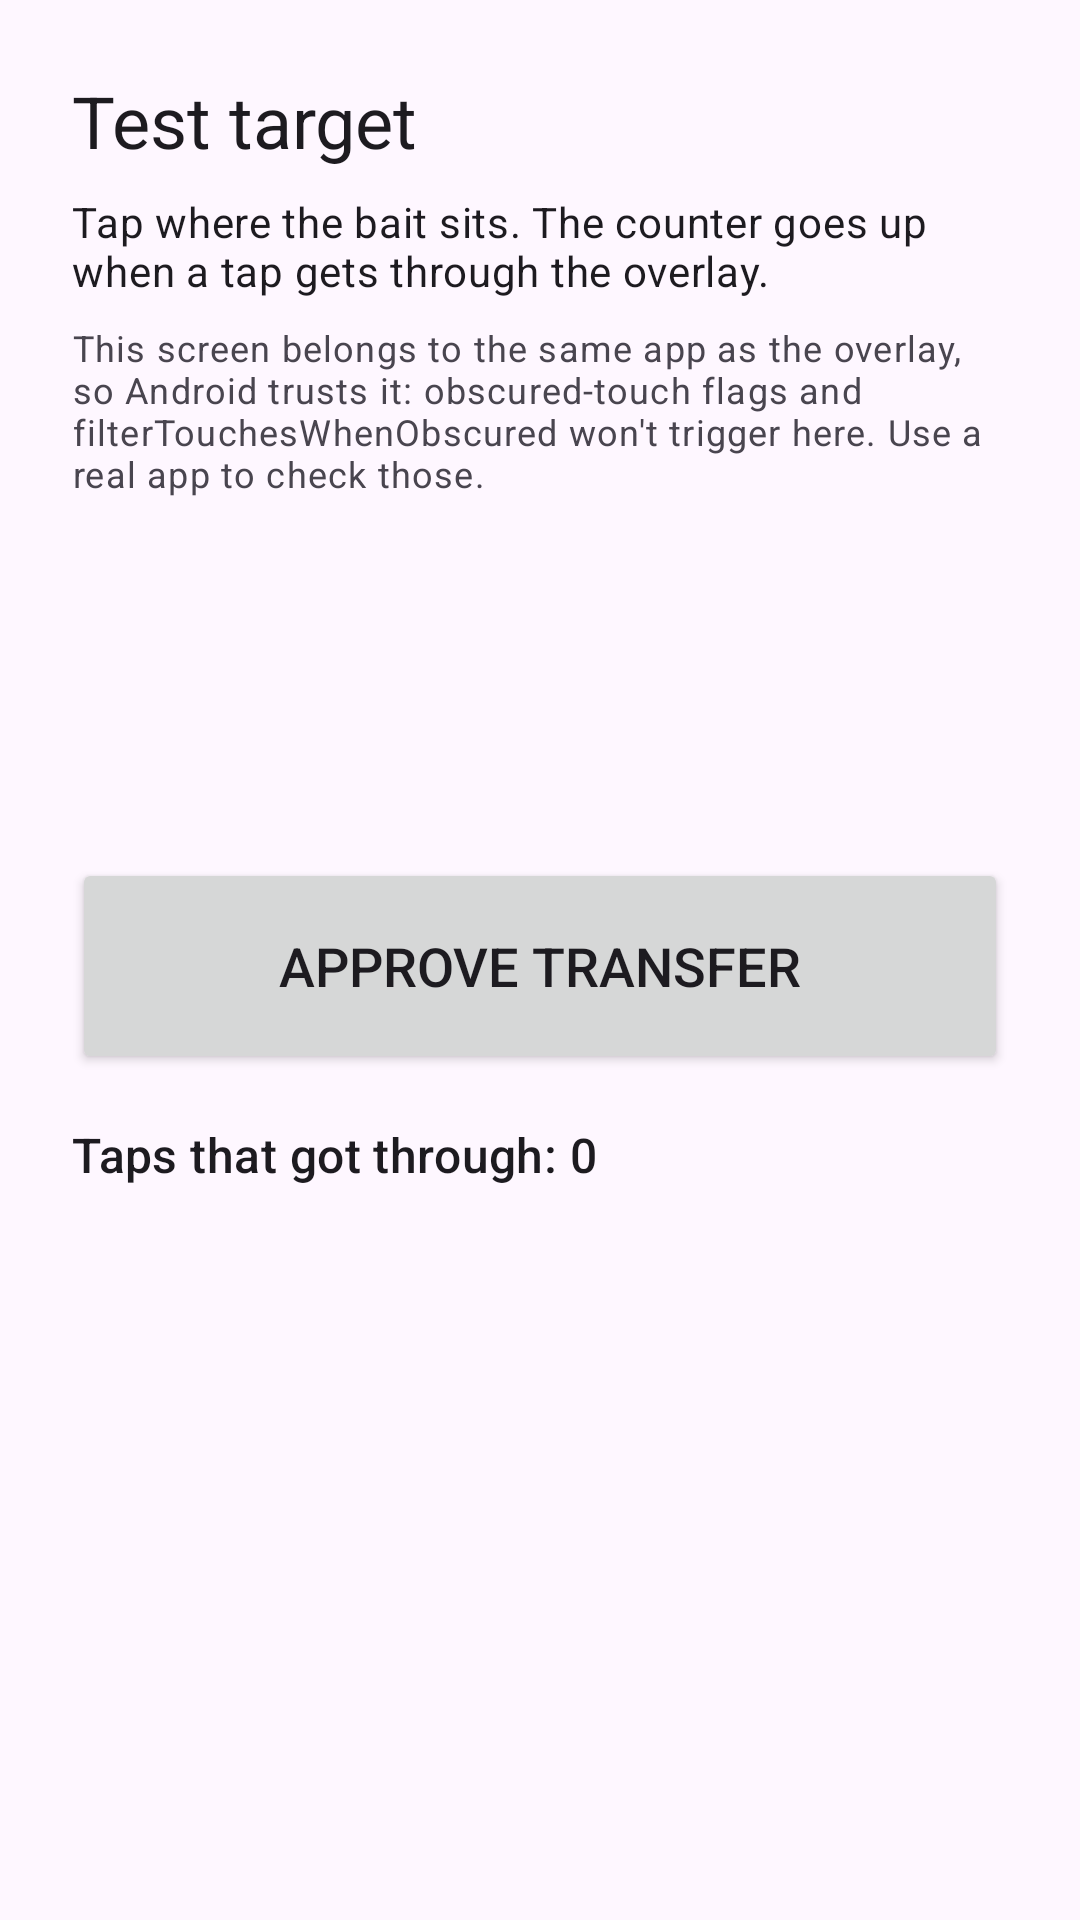

Here is an Android app screen rendered from its layout file. Give the layout XML and the strings, colors and styles it references.
<!-- AndroidManifest.xml: application theme Theme.Tapjackerng -->
<!-- res/layout/activity_test_target.xml -->
<?xml version="1.0" encoding="utf-8"?>
<ScrollView xmlns:android="http://schemas.android.com/apk/res/android"
    xmlns:tools="http://schemas.android.com/tools"
    android:layout_width="match_parent"
    android:layout_height="match_parent"
    android:fitsSystemWindows="true"
    tools:ignore="HardcodedText">

    <LinearLayout
        android:layout_width="match_parent"
        android:layout_height="wrap_content"
        android:orientation="vertical"
        android:padding="24dp">

        <TextView
            android:layout_width="match_parent"
            android:layout_height="wrap_content"
            android:text="Test target"
            android:textAppearance="?attr/textAppearanceHeadlineSmall" />

        <TextView
            android:layout_width="match_parent"
            android:layout_height="wrap_content"
            android:layout_marginTop="8dp"
            android:text="Tap where the bait sits. The counter goes up when a tap gets through the overlay."
            android:textAppearance="?attr/textAppearanceBodyMedium" />

        <TextView
            android:layout_width="match_parent"
            android:layout_height="wrap_content"
            android:layout_marginTop="8dp"
            android:text="This screen belongs to the same app as the overlay, so Android trusts it: obscured-touch flags and filterTouchesWhenObscured won't trigger here. Use a real app to check those."
            android:textAppearance="?attr/textAppearanceBodySmall" />

        <Button
            android:id="@+id/btnApprove"
            android:layout_width="match_parent"
            android:layout_height="72dp"
            android:layout_marginTop="120dp"
            android:text="Approve transfer"
            android:textSize="18sp" />

        <TextView
            android:id="@+id/tvTapCount"
            android:layout_width="match_parent"
            android:layout_height="wrap_content"
            android:layout_marginTop="16dp"
            android:text="Taps that got through: 0"
            android:textAppearance="?attr/textAppearanceTitleMedium" />
    </LinearLayout>
</ScrollView>
<!-- resources referenced by this layout -->
<resources>
  <style name="Theme.Tapjackerng" parent="Theme.Material3.DayNight.NoActionBar">
          <item name="colorPrimary">@color/brand_primary</item>
          <item name="colorOnPrimary">@color/white</item>
          <item name="colorPrimaryContainer">@color/brand_primary_container</item>
          <item name="colorOnPrimaryContainer">@color/brand_on_primary_container</item>
          <item name="colorSecondary">@color/brand_secondary</item>
          <item name="colorError">@color/brand_error</item>
          <item name="android:windowLightStatusBar">false</item>
      </style>
  <color name="brand_primary">#FF006B5F</color>
  <color name="white">#FFFFFFFF</color>
  <color name="brand_primary_container">#FF74F8E2</color>
  <color name="brand_on_primary_container">#FF00201C</color>
  <color name="brand_secondary">#FF4A635F</color>
  <color name="brand_error">#FFBA1A1A</color>
</resources>
